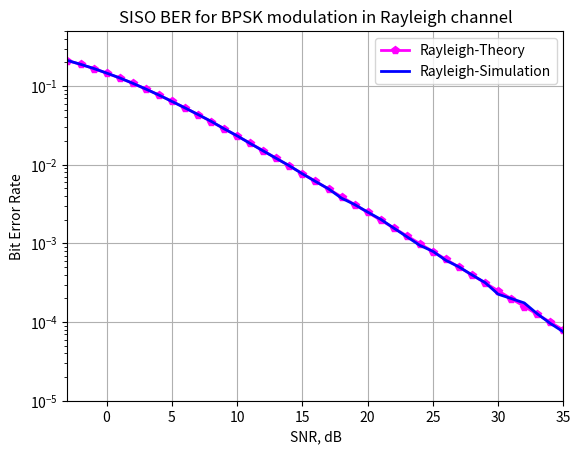

Reproduce this figure in Python.
import numpy as np
import matplotlib.pyplot as plt

def BERRayleighFadingChannel():
    N = 10**6  # number of bits or symbols

    # Transmitter
    ip = np.random.rand(1, N) > 0.5  # generating 0,1 with equal probability
    s = 2 * ip - 1  # BPSK modulation 0 -> -1; 1 -> 1

    Eb_N0_dB = np.arange(-20, 36)  # multiple Eb/N0 values
    nErr = np.zeros(len(Eb_N0_dB))  # Error counter

    for ii in range(len(Eb_N0_dB)):
        # White gaussian noise, 0dB variance
        n = 1 / np.sqrt(2) * (np.random.randn(1, N) + 1j * np.random.randn(1, N))
        # Rayleigh channel
        h = 1 / np.sqrt(2) * (np.random.randn(1, N) + 1j * np.random.randn(1, N))

        # Channel and noise noise addition
        y = h * s + 10 ** (-Eb_N0_dB[ii] / 20) * n

        # Equalization
        yHat = y / h

        # Receiver - hard decision decoding
        ipHat = np.real(yHat) > 0
        
        # Counting the errors using bitwise XOR for boolean arrays
        nErr[ii] = np.count_nonzero(ip ^ ipHat)  # Corrected line


    simBer = nErr / N  # simulated ber
    EbN0Lin = 10.0**(Eb_N0_dB / 10.0)
    theoryBer = 0.5 * (1 - np.sqrt(EbN0Lin / (EbN0Lin + 1)))

    # plot
    plt.figure()
    plt.semilogy(Eb_N0_dB, theoryBer, 'bp-', color = 'magenta', linewidth=2, label='Rayleigh-Theory')
    plt.semilogy(Eb_N0_dB, simBer, color='blue', linewidth=2, label='Rayleigh-Simulation')
    plt.axis([-3, 35, 10**-5, 0.5])
    plt.grid(True)
    plt.legend()
    plt.xlabel('SNR, dB')
    plt.ylabel('Bit Error Rate')
    plt.title('SISO BER for BPSK modulation in Rayleigh channel')
    plt.show()

# Call the function to run the simulation
BERRayleighFadingChannel()
